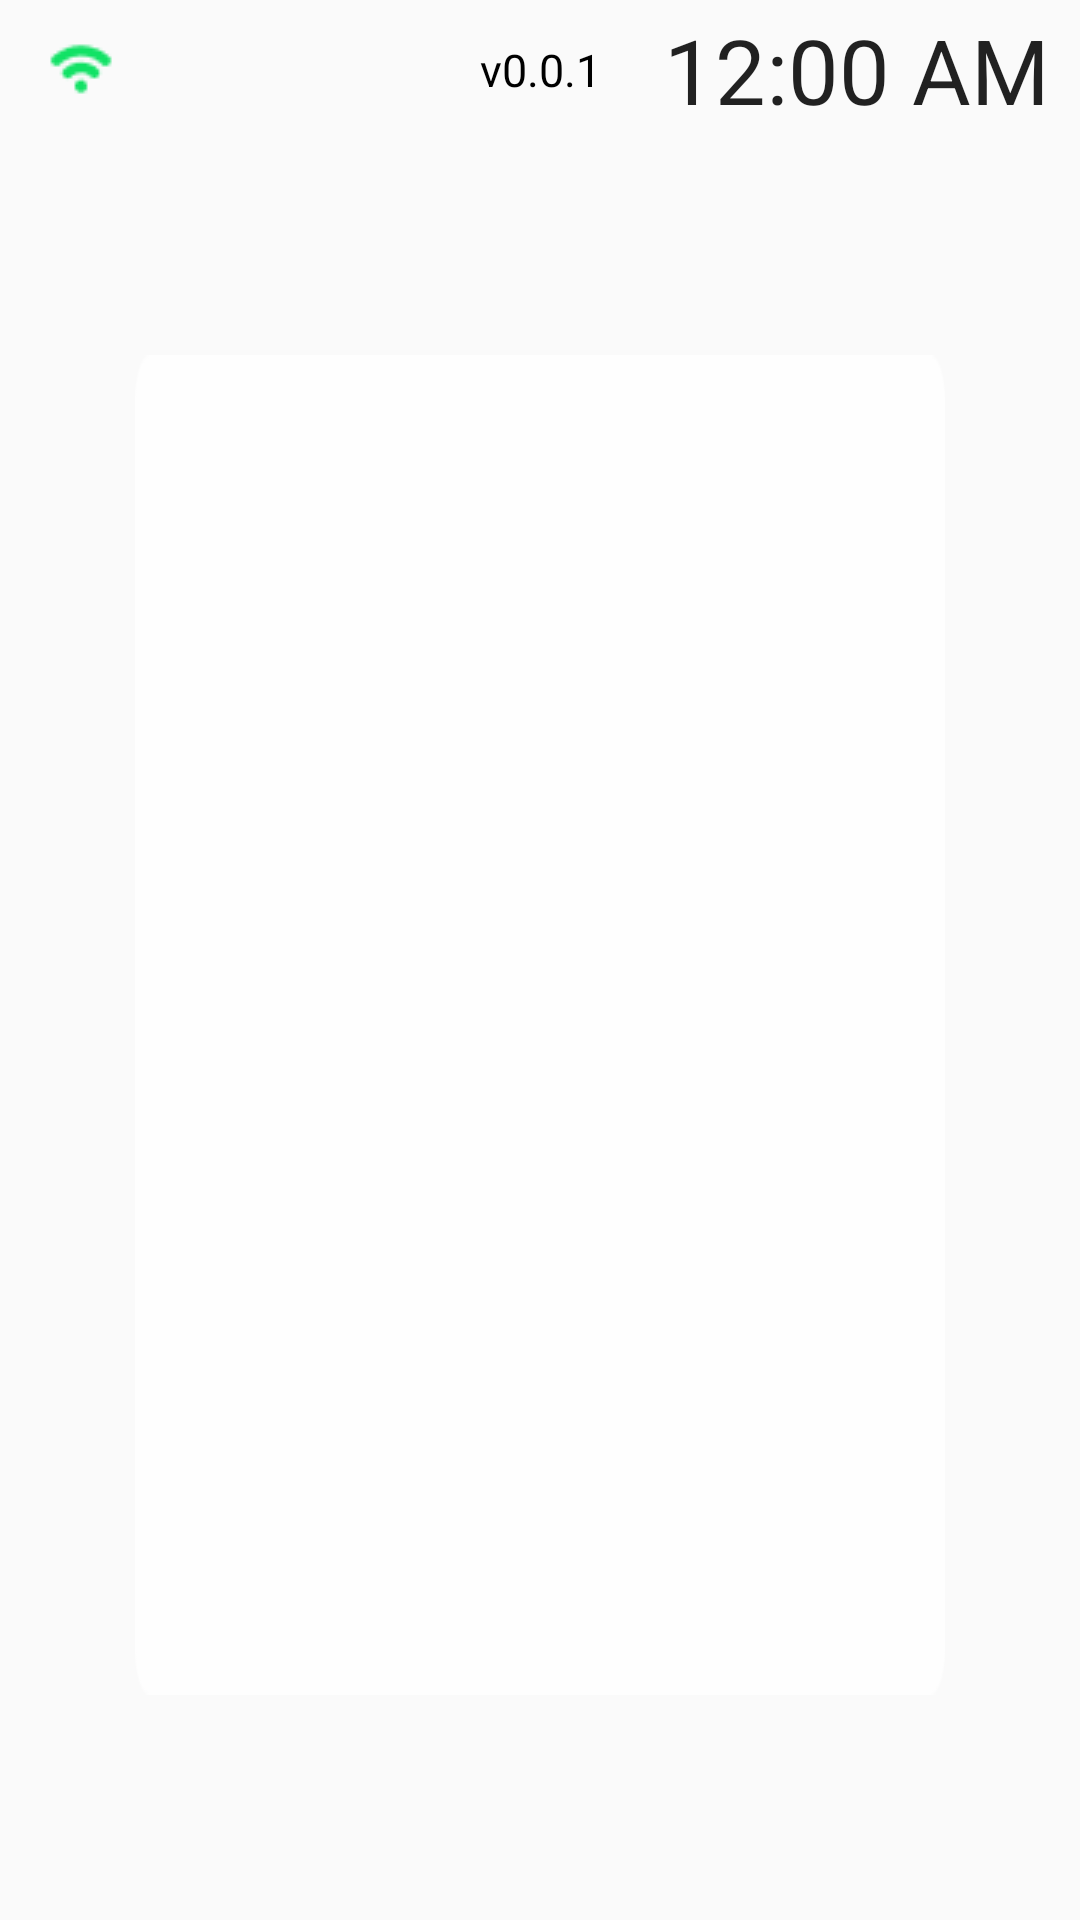

Reconstruct the res/layout file that produces this screen, plus the resources it refers to.
<!-- AndroidManifest.xml: activity theme AppTheme.Wallpaper -->
<!-- res/layout/activity_main.xml -->
<?xml version="1.0" encoding="utf-8"?>
<LinearLayout xmlns:android="http://schemas.android.com/apk/res/android"
    xmlns:app="http://schemas.android.com/apk/res-auto"
    xmlns:tools="http://schemas.android.com/tools"
    android:layout_width="match_parent"
    android:layout_height="match_parent"
    android:orientation="vertical"
    android:id="@+id/mainLayout"
    tools:background="@drawable/main_bg_landscape"
    tools:context=".MainActivity">
    <LinearLayout
        android:id="@+id/main_layout"
        android:layout_width="match_parent"
        android:layout_height="match_parent"
        android:layout_marginTop="3dp"
        android:orientation="vertical">
        <LinearLayout
            android:layout_width="match_parent"
            android:layout_height="wrap_content"
            android:layout_marginHorizontal="10dp"
            android:orientation="horizontal">
            <LinearLayout
                android:layout_weight="2"
                android:layout_width="match_parent"
                android:layout_height="match_parent"
                android:orientation="horizontal">
                <ImageView
                    android:layout_width="wrap_content"
                    android:layout_height="wrap_content"
                    android:layout_marginHorizontal="5dp"
                    android:layout_gravity="center_vertical"
                    android:src="@drawable/ic_wifi"/>
                <TextView
                    android:id="@+id/wifi"
                    android:layout_width="match_parent"
                    android:layout_height="match_parent"
                    android:gravity="center_vertical"
                    android:text=""
                    android:textColor="#000"
                    android:textStyle="bold"
                    android:textSize="30sp"
                    tools:textSize="16sp"
                    tools:text="-"/>
            </LinearLayout>
            <LinearLayout
                android:layout_width="match_parent"
                android:layout_height="match_parent"
                android:layout_weight="3"
                android:gravity="center"
                android:orientation="vertical">
                <TextView
                    android:id="@+id/txt_version"
                    android:layout_width="wrap_content"
                    android:layout_height="wrap_content"
                    android:text="v0.0.1"
                    android:textAlignment="center"
                    android:textSize="15dp"
                    android:textColor="@color/black"/>
            </LinearLayout>
            <LinearLayout
                android:layout_weight="2"
                android:layout_width="match_parent"
                android:layout_height="match_parent">
                <TextClock
                    android:id="@+id/txtclock"
                    android:layout_width="match_parent"
                    android:layout_height="wrap_content"
                    android:gravity="right"
                    tools:text="dd MMM YYYY12:22:22"
                    android:format24Hour="dd MMM yyyy  HH:mm:ss"
                    android:textSize="30sp"
                    tools:textSize="16sp"/>

            </LinearLayout>
        </LinearLayout>
        <LinearLayout
            android:layout_width="match_parent"
            android:layout_height="wrap_content"
            android:gravity="center">
            <Button
                android:id="@+id/btn_test"
                android:layout_width="wrap_content"
                android:layout_height="40dp"
                android:visibility="gone"
                android:gravity="center"
                tools:visibility="visible"
                android:background="@drawable/btn_outline"
                android:textColor="@color/white"
                android:textAllCaps="false"
                android:textSize="15dp"
                android:text="Update Tersedia"/>
        </LinearLayout>
        <LinearLayout
            android:id="@+id/second_layout"
            android:layout_width="match_parent"
            android:layout_height="match_parent"
            android:layout_marginHorizontal="45dp"
            android:layout_marginVertical="75dp"
            android:paddingHorizontal="25dp"
            android:paddingVertical="10dp"
            android:background="@drawable/menu_bg_landscape"
            android:gravity="center">
            <androidx.recyclerview.widget.RecyclerView
                android:id="@+id/rvMenus"
                app:layoutManager="androidx.recyclerview.widget.GridLayoutManager"
                app:spanCount="1"
                android:focusable="true"
                android:layout_width="match_parent"
                android:layout_height="wrap_content"
                tools:listitem="@layout/item_menus" />
        </LinearLayout>
    </LinearLayout>















































</LinearLayout>
<!-- res/layout/item_menus.xml (included above) -->
<?xml version="1.0" encoding="utf-8"?>
<LinearLayout xmlns:android="http://schemas.android.com/apk/res/android"
    xmlns:tools="http://schemas.android.com/tools"
    android:orientation="vertical"
    android:layout_width="match_parent"
    android:layout_height="wrap_content"
    android:layout_marginVertical="5dp"
    android:gravity="center"
    android:layout_marginHorizontal="5dp">
    <LinearLayout
        android:id="@+id/entire"
        tools:background="@drawable/active_new"
        android:layout_width="wrap_content"
        android:layout_height="wrap_content"
        android:gravity="center"
        android:focusable="true"
        android:orientation="vertical">
        <ImageView
            android:id="@+id/icon"
            android:layout_width="match_parent"
            android:layout_height="100sp"
            android:scaleType="centerInside"
            tools:src="@drawable/ic_baseline_settings_24"/>
        <TextView
            android:id="@+id/name"
            android:layout_width="wrap_content"
            android:layout_height="wrap_content"
            android:textSize="18sp"
            android:textColor="@color/black"
            android:layout_gravity="center"
            android:layout_marginBottom="5dp"
            android:textAlignment="center"
            android:layout_marginHorizontal="5dp"
            tools:text="Nama Menu"/>
    </LinearLayout>











</LinearLayout>
<!-- resources referenced by this layout -->
<resources>
  <color name="black">#FF000000</color>
  <color name="white">#FFFFFFFF</color>
  <!-- drawable active: png bitmap (drawable, 3399 bytes) -->
  <!-- drawable ic_launcher_foreground: png bitmap (mipmap-hdpi, 3136 bytes) -->
  <!-- drawable ic_wifi: png bitmap (drawable, 552 bytes) -->
  <!-- drawable menu_bg_landscape: png bitmap (drawable, 2271 bytes) -->
  <style name="AppTheme.Wallpaper" parent="Theme.AppCompat.Light.NoActionBar">
          <item name="android:windowFullscreen">true</item>
      </style>
</resources>
